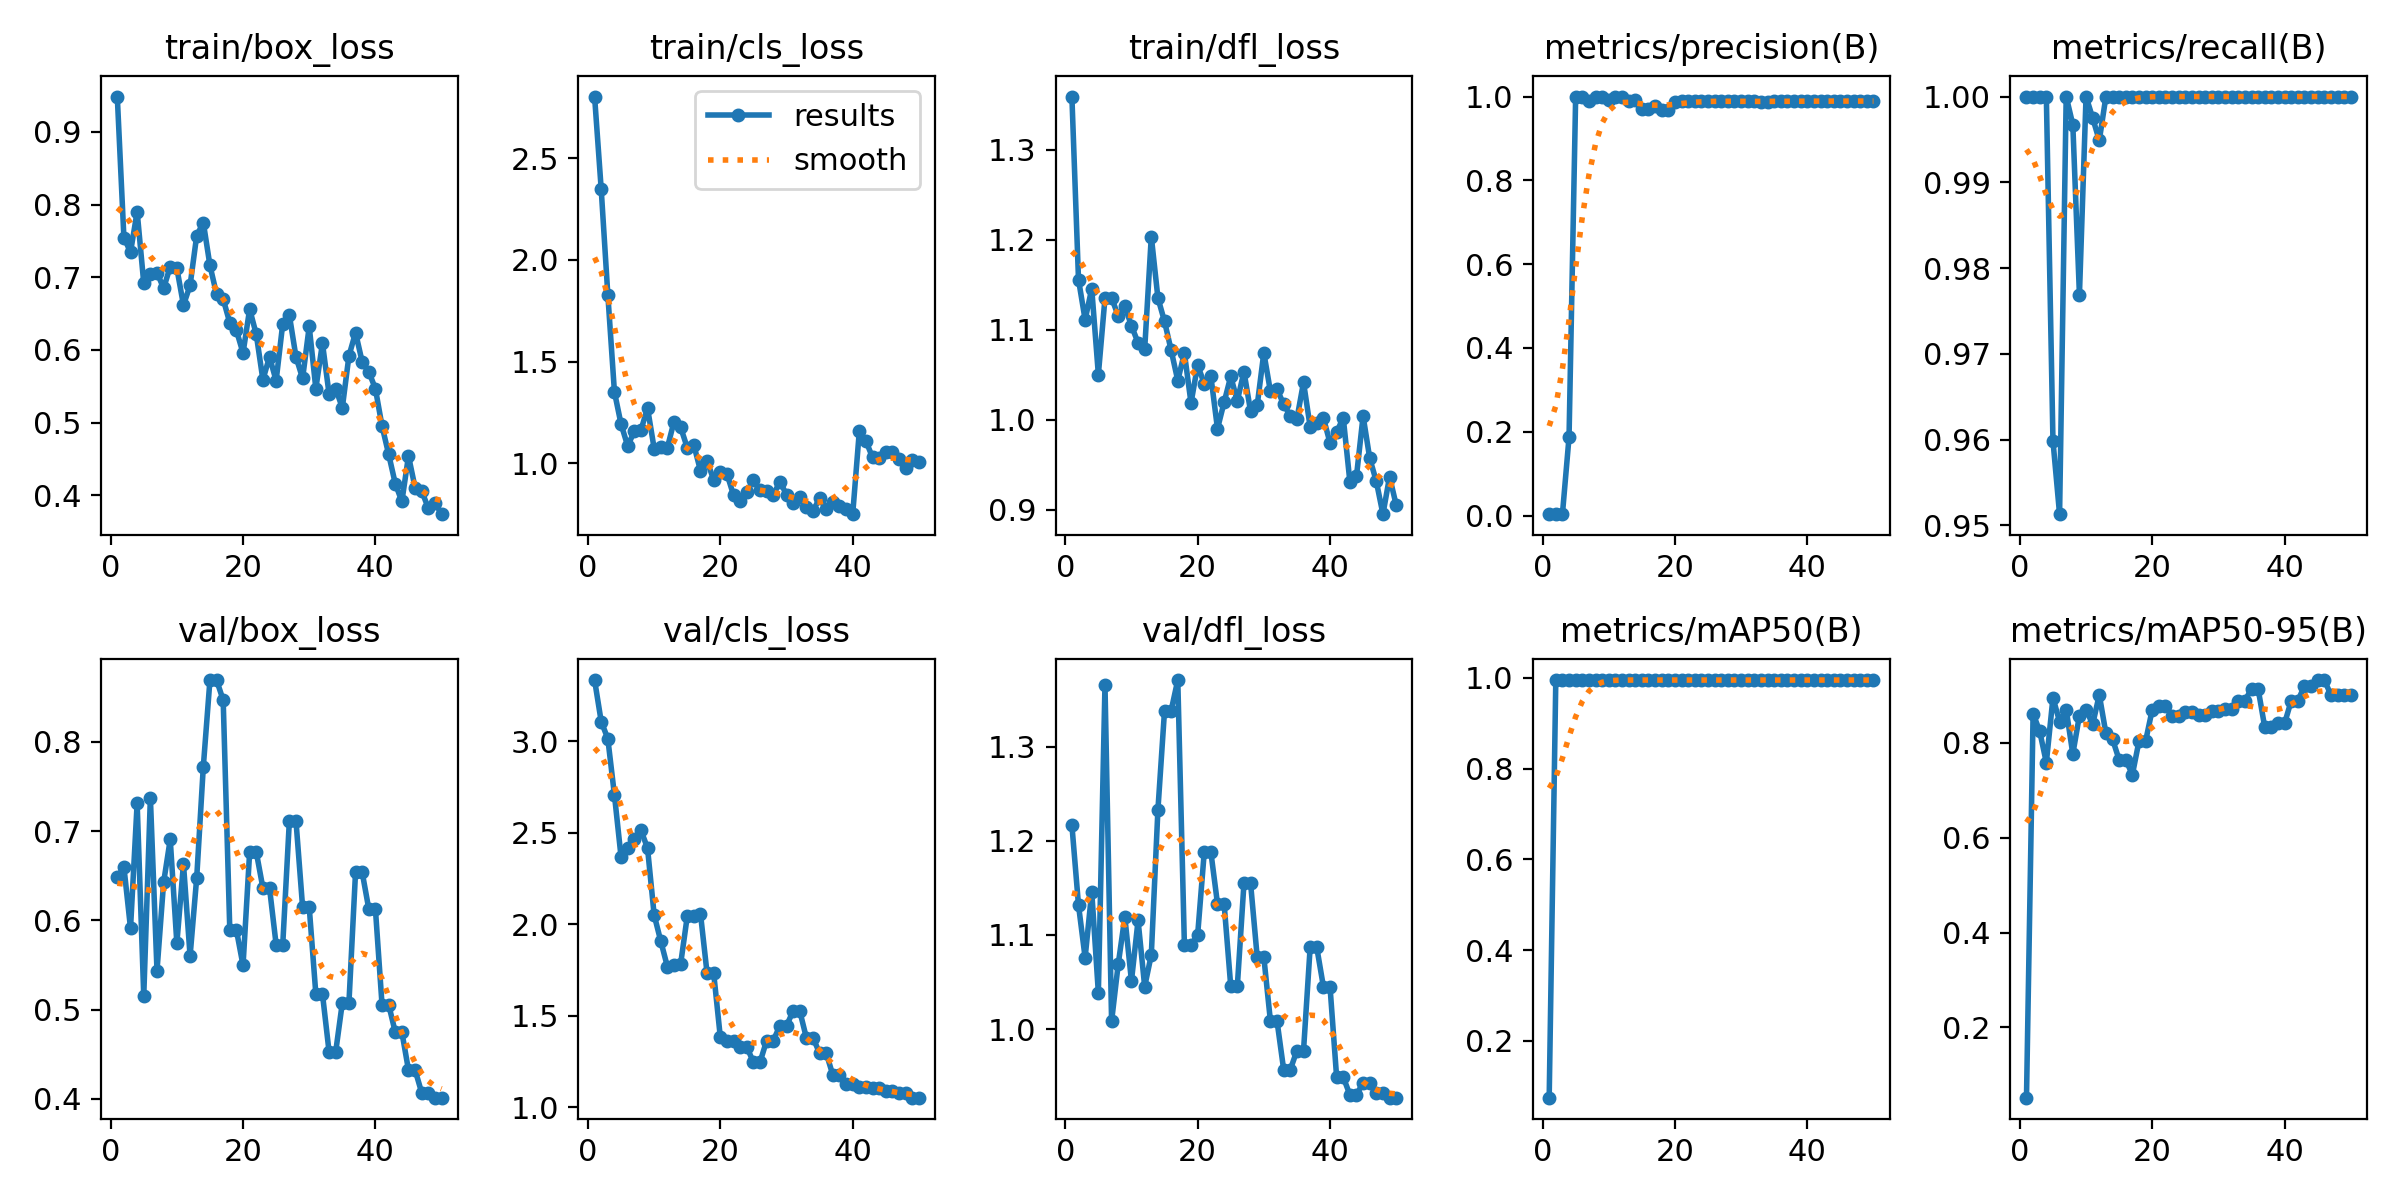

The data file committed next to this chart (first rows):
epoch, time, train/box_loss, train/cls_loss, train/dfl_loss, metrics/precision(B), metrics/recall(B), metrics/mAP50(B), metrics/mAP50-95(B), val/box_loss, val/cls_loss, val/dfl_loss, lr/pg0, lr/pg1, lr/pg2
1, 5.107, 0.9487, 2.802, 1.359, 0.00333, 1, 0.07509, 0.05161, 0.6483, 3.334, 1.217, 6e-05, 6e-05, 6e-05
2, 9.881, 0.7547, 2.347, 1.156, 0.00333, 1, 0.995, 0.8617, 0.6598, 3.107, 1.132, 0.0001372, 0.0001372, 0.0001372
3, 14.54, 0.7344, 1.829, 1.111, 0.00333, 1, 0.995, 0.8243, 0.5911, 3.013, 1.076, 0.0002113, 0.0002113, 0.0002113
4, 19.1, 0.7904, 1.35, 1.146, 0.1872, 1, 0.995, 0.7583, 0.7312, 2.706, 1.146, 0.0002822, 0.0002822, 0.0002822
5, 24.28, 0.6918, 1.192, 1.05, 1, 0.9599, 0.995, 0.8951, 0.5153, 2.367, 1.038, 0.0003499, 0.0003499, 0.0003499
6, 29.26, 0.7039, 1.085, 1.135, 1, 0.9513, 0.995, 0.8451, 0.7374, 2.417, 1.365, 0.0004145, 0.0004145, 0.0004145
7, 34.17, 0.7065, 1.157, 1.135, 0.989, 1, 0.995, 0.8701, 0.5436, 2.467, 1.008, 0.0004758, 0.0004758, 0.0004758
8, 39.11, 0.6848, 1.162, 1.116, 1, 0.9967, 0.995, 0.7766, 0.6424, 2.514, 1.069, 0.0005341, 0.0005341, 0.0005341
9, 43.93, 0.7146, 1.271, 1.126, 1, 0.9769, 0.995, 0.8576, 0.6907, 2.415, 1.119, 0.0005891, 0.0005891, 0.0005891
10, 48.68, 0.7124, 1.073, 1.104, 0.992, 1, 0.995, 0.8701, 0.5743, 2.05, 1.051, 0.000641, 0.000641, 0.000641
11, 53.61, 0.6616, 1.078, 1.086, 1, 0.9975, 0.995, 0.8392, 0.6632, 1.907, 1.115, 0.0006897, 0.0006897, 0.0006897
12, 58.34, 0.6889, 1.077, 1.079, 1, 0.9949, 0.995, 0.9013, 0.5601, 1.768, 1.045, 0.0007353, 0.0007353, 0.0007353
13, 63.06, 0.7572, 1.205, 1.204, 0.9883, 1, 0.995, 0.8201, 0.6476, 1.777, 1.079, 0.0007776, 0.0007776, 0.0007776
14, 67.81, 0.7753, 1.177, 1.135, 0.9917, 1, 0.995, 0.8079, 0.7722, 1.782, 1.233, 0.0008169, 0.0008169, 0.0008169
15, 72.74, 0.7163, 1.077, 1.109, 0.9712, 1, 0.995, 0.7642, 0.8692, 2.042, 1.338, 0.0008529, 0.0008529, 0.0008529
16, 77.52, 0.6767, 1.089, 1.077, 0.9712, 1, 0.995, 0.7642, 0.8692, 2.042, 1.338, 0.0008858, 0.0008858, 0.0008858
17, 82.25, 0.67, 0.9638, 1.044, 0.9778, 1, 0.995, 0.733, 0.8467, 2.057, 1.371, 0.0009155, 0.0009155, 0.0009155
18, 87.2, 0.6372, 1.011, 1.074, 0.9691, 1, 0.995, 0.8038, 0.5891, 1.731, 1.089, 0.000942, 0.000942, 0.000942
19, 91.99, 0.6268, 0.9179, 1.019, 0.9691, 1, 0.995, 0.8038, 0.5891, 1.731, 1.089, 0.0009654, 0.0009654, 0.0009654
20, 96.93, 0.5958, 0.9563, 1.061, 0.9872, 1, 0.995, 0.8701, 0.5495, 1.382, 1.1, 0.0009856, 0.0009856, 0.0009856
21, 102.2, 0.6562, 0.9479, 1.04, 0.9884, 1, 0.995, 0.8787, 0.6765, 1.359, 1.188, 0.001003, 0.001003, 0.001003
22, 108.9, 0.6215, 0.8428, 1.048, 0.9884, 1, 0.995, 0.8787, 0.6765, 1.359, 1.188, 0.001017, 0.001017, 0.001017
23, 115, 0.5589, 0.8121, 0.9902, 0.9885, 1, 0.995, 0.8576, 0.6363, 1.329, 1.133, 0.001027, 0.001027, 0.001027
24, 121.2, 0.5904, 0.86, 1.019, 0.9885, 1, 0.995, 0.8576, 0.6363, 1.329, 1.133, 0.001035, 0.001035, 0.001035
25, 126.9, 0.5576, 0.9173, 1.048, 0.9893, 1, 0.995, 0.8643, 0.5729, 1.246, 1.046, 0.001039, 0.001039, 0.001039
26, 131.9, 0.636, 0.8669, 1.021, 0.9893, 1, 0.995, 0.8643, 0.5729, 1.246, 1.046, 0.00101, 0.00101, 0.00101
27, 137, 0.6478, 0.862, 1.054, 0.9889, 1, 0.995, 0.858, 0.7114, 1.365, 1.155, 0.0009704, 0.0009704, 0.0009704
28, 141.7, 0.5903, 0.8433, 1.009, 0.9889, 1, 0.995, 0.858, 0.7114, 1.365, 1.155, 0.0009308, 0.0009308, 0.0009308
29, 146.3, 0.5608, 0.9103, 1.016, 0.9888, 1, 0.995, 0.8662, 0.6148, 1.445, 1.076, 0.0008912, 0.0008912, 0.0008912
30, 150.8, 0.6322, 0.8454, 1.074, 0.9888, 1, 0.995, 0.8662, 0.6148, 1.445, 1.076, 0.0008516, 0.0008516, 0.0008516
31, 155.3, 0.5468, 0.8059, 1.032, 0.9882, 1, 0.995, 0.8704, 0.5175, 1.526, 1.008, 0.000812, 0.000812, 0.000812
32, 159.9, 0.6092, 0.8338, 1.034, 0.9882, 1, 0.995, 0.8704, 0.5175, 1.526, 1.008, 0.0007724, 0.0007724, 0.0007724
33, 164.5, 0.5395, 0.784, 1.017, 0.9879, 1, 0.995, 0.8891, 0.4527, 1.379, 0.9568, 0.0007328, 0.0007328, 0.0007328
34, 169.2, 0.5469, 0.7649, 1.005, 0.9879, 1, 0.995, 0.8891, 0.4527, 1.379, 0.9568, 0.0006932, 0.0006932, 0.0006932
35, 173.8, 0.5202, 0.8288, 1.001, 0.9888, 1, 0.995, 0.9138, 0.5075, 1.296, 0.9771, 0.0006536, 0.0006536, 0.0006536
36, 178.3, 0.5916, 0.7755, 1.042, 0.9888, 1, 0.995, 0.9138, 0.5075, 1.296, 0.9771, 0.000614, 0.000614, 0.000614
37, 182.7, 0.6238, 0.8082, 0.9923, 0.9888, 1, 0.995, 0.8331, 0.654, 1.176, 1.087, 0.0005744, 0.0005744, 0.0005744
38, 187.4, 0.5836, 0.7876, 0.997, 0.9888, 1, 0.995, 0.8331, 0.654, 1.176, 1.087, 0.0005348, 0.0005348, 0.0005348
39, 191.8, 0.57, 0.777, 1.002, 0.9888, 1, 0.995, 0.8413, 0.6128, 1.129, 1.045, 0.0004952, 0.0004952, 0.0004952
40, 196.3, 0.5465, 0.7498, 0.9745, 0.9888, 1, 0.995, 0.8413, 0.6128, 1.129, 1.045, 0.0004556, 0.0004556, 0.0004556
41, 200.8, 0.4953, 1.158, 0.9861, 0.9891, 1, 0.995, 0.8888, 0.5057, 1.112, 0.949, 0.000416, 0.000416, 0.000416
42, 205.6, 0.4565, 1.109, 1.003, 0.9891, 1, 0.995, 0.8888, 0.5057, 1.112, 0.949, 0.0003764, 0.0003764, 0.0003764
43, 210, 0.4161, 1.028, 0.9315, 0.9892, 1, 0.995, 0.92, 0.4748, 1.104, 0.9302, 0.0003368, 0.0003368, 0.0003368
44, 214.6, 0.3914, 1.025, 0.9374, 0.9892, 1, 0.995, 0.92, 0.4748, 1.104, 0.9302, 0.0002972, 0.0002972, 0.0002972
45, 219.1, 0.454, 1.056, 1.004, 0.9891, 1, 0.995, 0.9325, 0.4323, 1.089, 0.9429, 0.0002576, 0.0002576, 0.0002576
46, 223.5, 0.4103, 1.057, 0.9575, 0.9891, 1, 0.995, 0.9325, 0.4323, 1.089, 0.9429, 0.000218, 0.000218, 0.000218
47, 227.9, 0.4058, 1.021, 0.9316, 0.9891, 1, 0.995, 0.9013, 0.4067, 1.077, 0.9315, 0.0001784, 0.0001784, 0.0001784
48, 232.5, 0.382, 0.9777, 0.8952, 0.9891, 1, 0.995, 0.9013, 0.4067, 1.077, 0.9315, 0.0001388, 0.0001388, 0.0001388
49, 237, 0.3898, 1.016, 0.9369, 0.9893, 1, 0.995, 0.9013, 0.4013, 1.052, 0.9271, 9.92e-05, 9.92e-05, 9.92e-05
50, 241.4, 0.3739, 1.005, 0.9054, 0.9893, 1, 0.995, 0.9013, 0.4013, 1.052, 0.9271, 5.96e-05, 5.96e-05, 5.96e-05
